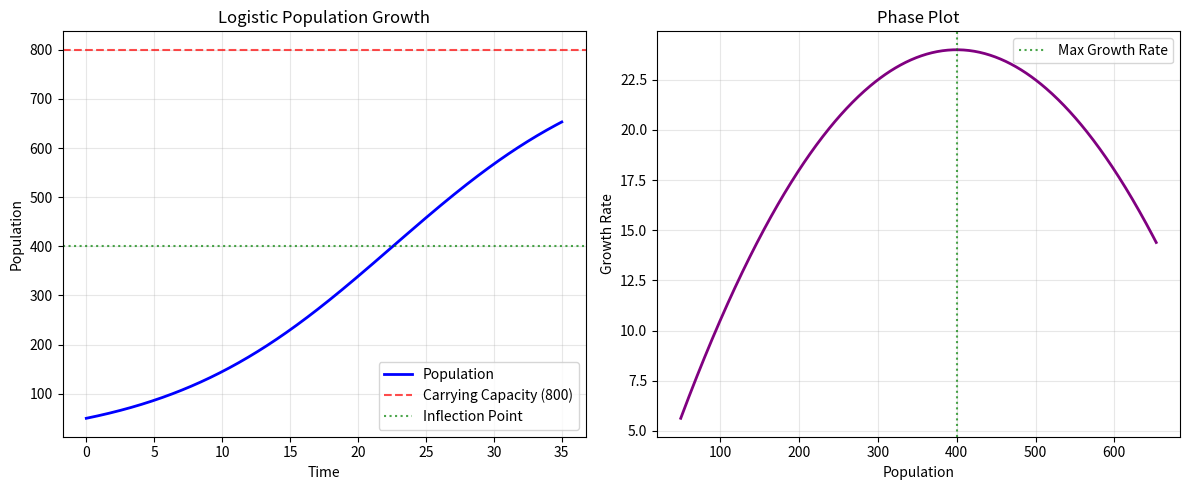

Write Python code to recreate this figure.
# -*- coding: utf-8 -*-
"""PopulationGrowthModel.ipynb

Automatically generated by Colab.

Original file is located at
    https://colab.research.google.com/<link-removed>
"""

import numpy as np
import matplotlib.pyplot as plt

class LogisticGrowthModel:
    """Complete implementation of logistic growth model"""

    def __init__(self, r, K, P0):
        self.r = r                          # Intrinsic growth rate
        self.K = K                          # Carrying capacity
        self.P0 = P0                        # Initial population
        self.A = (K - P0) / P0             # Integration constant

    def population(self, t):
        """Analytical solution: P(t) = K/(1 + Ae^(-rt))"""
        return self.K / (1 + self.A * np.exp(-self.r * t))

    def growth_rate(self, t):
        """Instantaneous growth rate: dP/dt = rP(1-P/K)"""
        P = self.population(t)
        return self.r * P * (1 - P/self.K)

    def time_to_population(self, target_P):
        """Time to reach target population"""
        if target_P >= self.K or target_P <= self.P0:
            return None
        return -np.log((self.K/target_P - 1) / self.A) / self.r

    def plot_results(self, t_max=30):
        """Create plots of population dynamics"""
        t = np.linspace(0, t_max, 500)
        P = self.population(t)
        growth_rates = self.growth_rate(t)

        fig, (ax1, ax2) = plt.subplots(1, 2, figsize=(12, 5))

        # Population vs Time
        ax1.plot(t, P, 'b-', linewidth=2, label='Population')
        ax1.axhline(y=self.K, color='r', linestyle='--', alpha=0.7, label=f'Carrying Capacity ({self.K})')
        ax1.axhline(y=self.K/2, color='g', linestyle=':', alpha=0.7, label='Inflection Point')
        ax1.set_xlabel('Time')
        ax1.set_ylabel('Population')
        ax1.set_title('Logistic Population Growth')
        ax1.legend()
        ax1.grid(True, alpha=0.3)

        # Growth Rate vs Population
        ax2.plot(P, growth_rates, 'purple', linewidth=2)
        ax2.axvline(x=self.K/2, color='g', linestyle=':', alpha=0.7, label='Max Growth Rate')
        ax2.set_xlabel('Population')
        ax2.set_ylabel('Growth Rate')
        ax2.set_title('Phase Plot')
        ax2.legend()
        ax2.grid(True, alpha=0.3)

        plt.tight_layout()
        plt.show()

# Example: Deer Population Recovery
if __name__ == "__main__":
    print("Logistic Growth Model - Deer Population Example")
    print("="*50)

    # Create model
    model = LogisticGrowthModel(r=0.12, K=800, P0=50)

    print(f"Parameters: r={model.r}, K={model.K}, P₀={model.P0}")
    print(f"Integration constant A = {model.A:.2f}")

    # Key calculations
    years = [5, 10, 15, 20]
    print(f"\nPopulation over time:")
    for year in years:
        pop = model.population(year)
        print(f"Year {year}: {pop:.0f} deer")

    # Time to milestones
    milestones = [200, 400, 600, 720]  # 720 = 90% of capacity
    print(f"\nTime to reach milestones:")
    for target in milestones:
        time_needed = model.time_to_population(target)
        if time_needed:
            print(f"{target} deer: {time_needed:.1f} years")

    # Maximum growth rate
    max_growth = model.r * model.K / 4
    inflection_time = np.log(model.A) / model.r
    print(f"\nMaximum growth rate: {max_growth:.1f} deer/year")
    print(f"Occurs at t = {inflection_time:.1f} years")

    # Create plots
    model.plot_results(t_max=35)